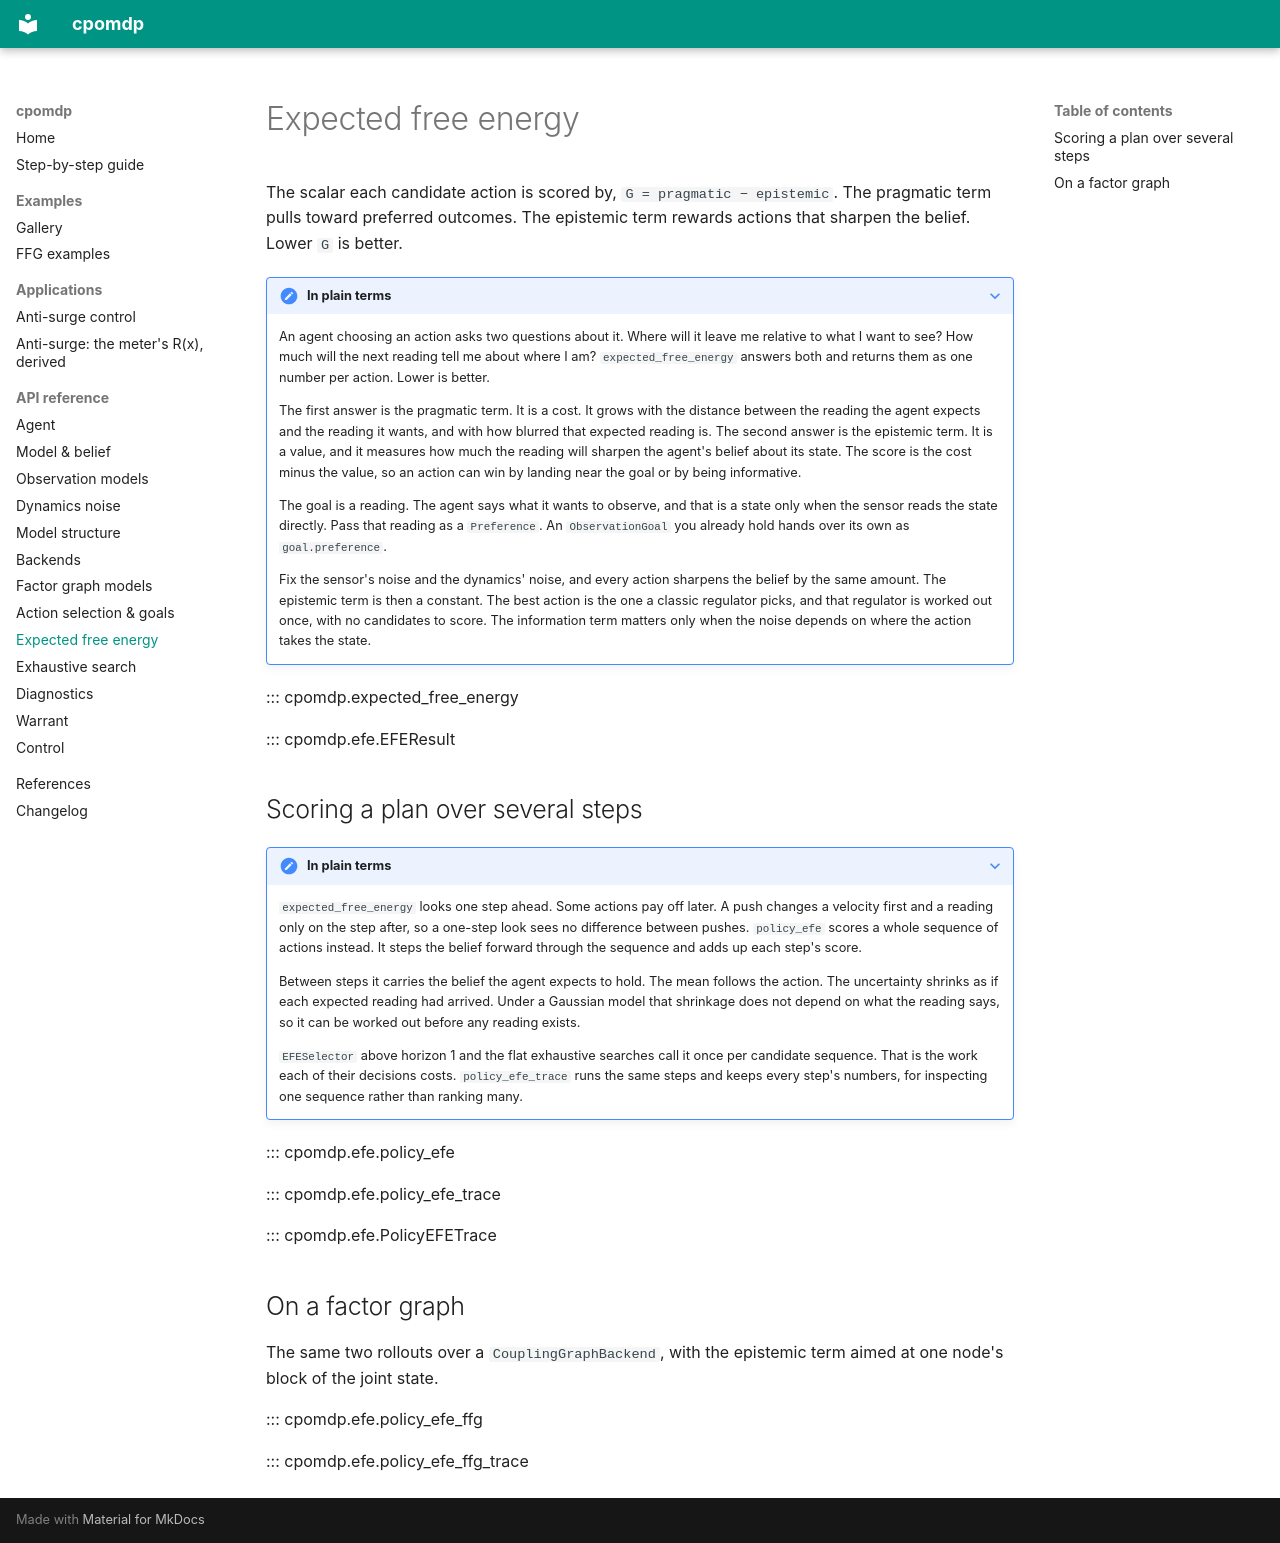

repository: inferogenesis/cpomdp · page: api/efe/index.html · generator: mkdocs

# Expected free energy

The scalar each candidate action is scored by, `G = pragmatic − epistemic`. The pragmatic term pulls toward preferred outcomes. The epistemic term rewards actions that sharpen the belief. Lower `G` is better.

??? note "In plain terms"
    An agent choosing an action asks two questions about it. Where will it leave me
    relative to what I want to see? How much will the next reading tell me about where I
    am? `expected_free_energy` answers both and returns them as one number per action.
    Lower is better.

    The first answer is the pragmatic term. It is a cost. It grows with the distance
    between the reading the agent expects and the reading it wants, and with how blurred
    that expected reading is. The second answer is the epistemic term. It is a value, and
    it measures how much the reading will sharpen the agent's belief about its state. The
    score is the cost minus the value, so an action can win by landing near the goal or
    by being informative.

    The goal is a reading. The agent says what it wants to observe, and that is a state
    only when the sensor reads the state directly. Pass that reading as a `Preference`.
    An `ObservationGoal` you already hold hands over its own as `goal.preference`.

    Fix the sensor's noise and the dynamics' noise, and every action sharpens the belief
    by the same amount. The epistemic term is then a constant. The best action is the
    one a classic regulator picks, and that regulator is worked out once, with no
    candidates to score. The information term matters only when the noise depends on
    where the action takes the state.

::: cpomdp.expected_free_energy

::: cpomdp.efe.EFEResult

## Scoring a plan over several steps

??? note "In plain terms"
    `expected_free_energy` looks one step ahead. Some actions pay off later. A push
    changes a velocity first and a reading only on the step after, so a one-step look
    sees no difference between pushes. `policy_efe` scores a whole sequence of actions
    instead. It steps the belief forward through the sequence and adds up each step's
    score.

    Between steps it carries the belief the agent expects to hold. The mean follows the
    action. The uncertainty shrinks as if each expected reading had arrived. Under a
    Gaussian model that shrinkage does not depend on what the reading says, so it can be
    worked out before any reading exists.

    `EFESelector` above horizon 1 and the flat exhaustive searches call it once per
    candidate sequence. That is the work each of their decisions costs. `policy_efe_trace` runs the same steps and keeps every step's
    numbers, for inspecting one sequence rather than ranking many.

::: cpomdp.efe.policy_efe

::: cpomdp.efe.policy_efe_trace

::: cpomdp.efe.PolicyEFETrace

## On a factor graph

The same two rollouts over a `CouplingGraphBackend`, with the epistemic term aimed at one node's block of the joint state.

::: cpomdp.efe.policy_efe_ffg

::: cpomdp.efe.policy_efe_ffg_trace
